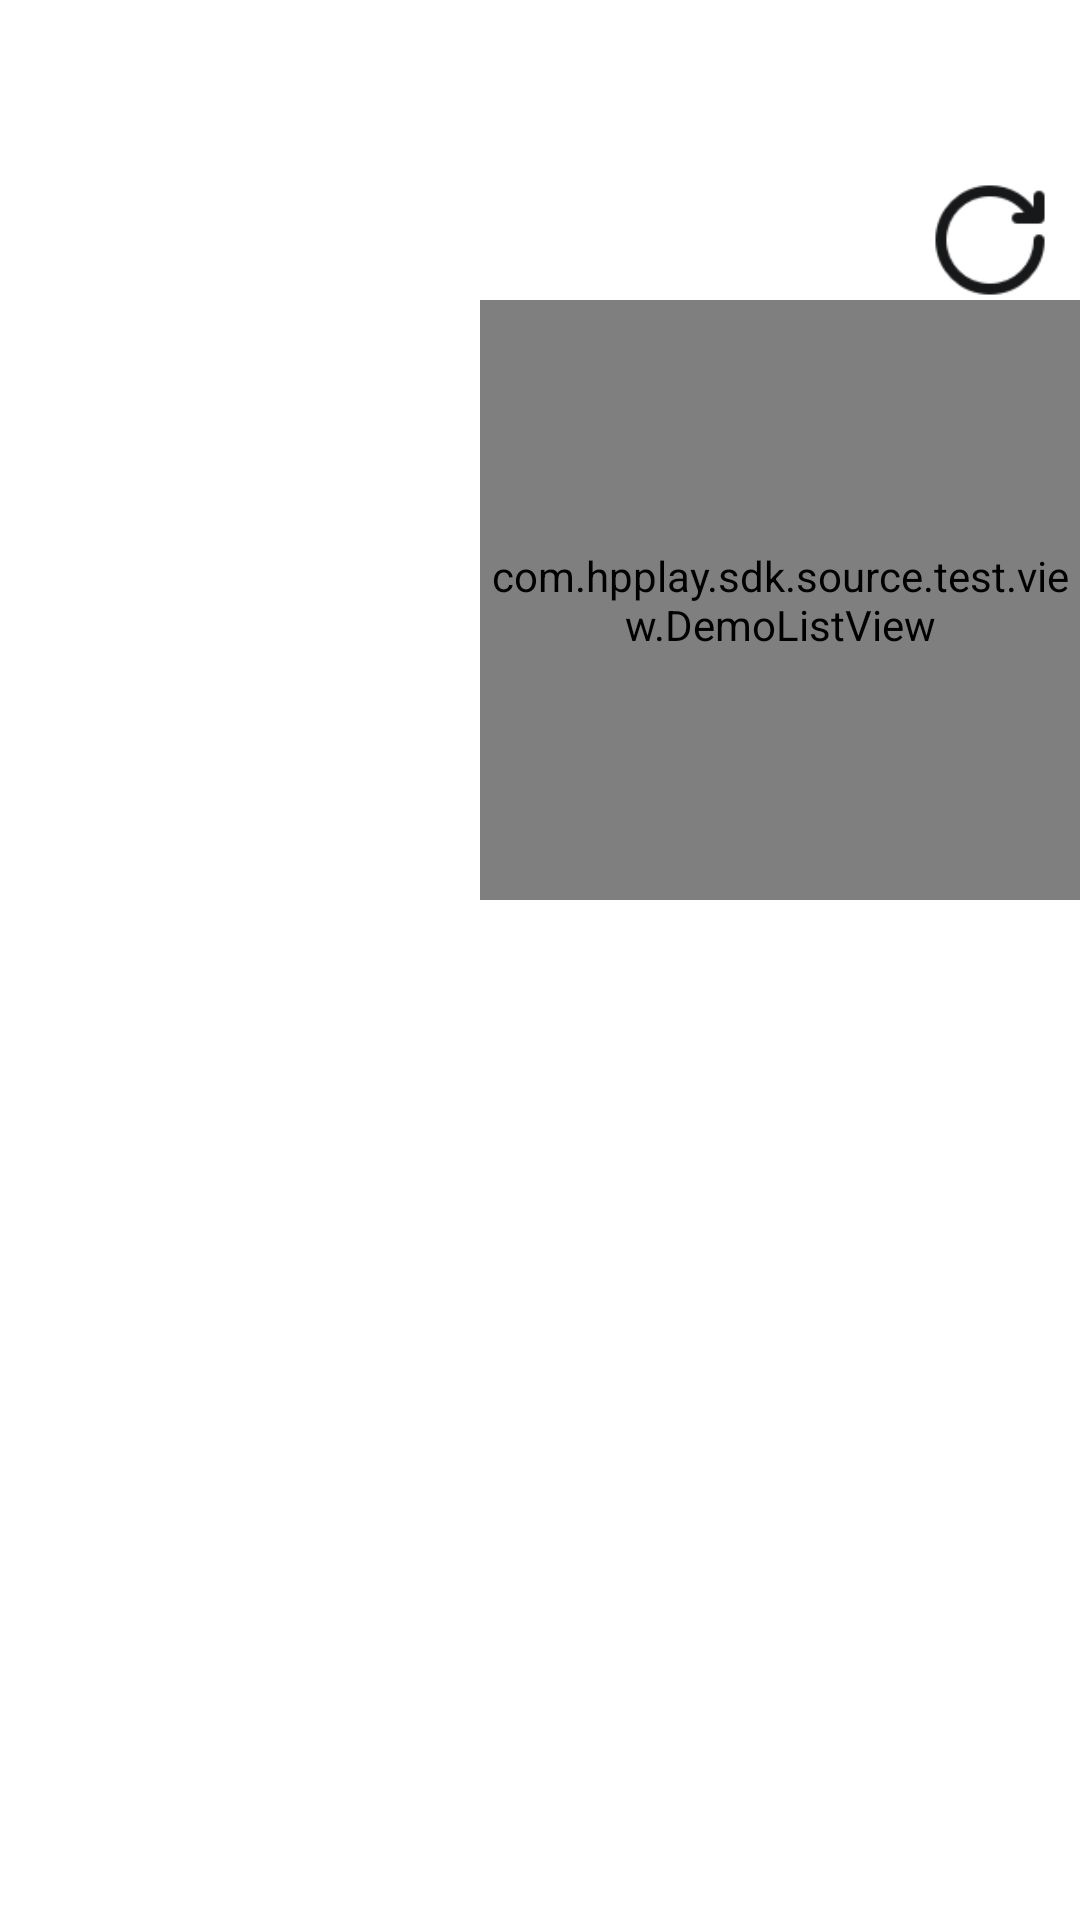

Produce the Android XML layout that renders to this screen, including the resource entries it uses.
<!-- AndroidManifest.xml: fallback theme Theme.MaterialComponents.DayNight.NoActionBar -->
<!-- res/layout/f_browse_list.xml -->
<?xml version="1.0" encoding="utf-8"?>
<RelativeLayout xmlns:android="http://schemas.android.com/apk/res/android"
    android:layout_width="match_parent"
    android:layout_height="match_parent"
    android:clickable="true"
    android:paddingTop="60dp">

    <LinearLayout
        android:id="@+id/header"
        android:layout_width="200dp"
        android:layout_height="wrap_content"
        android:layout_alignParentRight="true"
        android:background="@color/white"
        android:orientation="vertical">

        <ImageButton
            android:id="@+id/browserBtn"
            android:layout_width="40dp"
            android:layout_height="40dp"
            android:layout_gravity="right"
            android:layout_marginRight="10dp"
            android:background="#00ff0000"
            android:scaleType="centerInside"
            android:src="@drawable/icon_refresh" />
    </LinearLayout>

    <com.hpplay.sdk.source.test.view.DemoListView
        android:id="@+id/browseList"
        android:layout_width="200dp"
        android:layout_height="200dp"
        android:layout_below="@id/header"
        android:layout_alignParentRight="true"
        android:background="@color/white"
        android:divider="#00000000"
        android:minHeight="20dp" />

</RelativeLayout>
<!-- resources referenced by this layout -->
<resources>
  <color name="white">#ffffff</color>
  <!-- drawable icon_refresh: png bitmap (drawable, 3004 bytes) -->
</resources>
